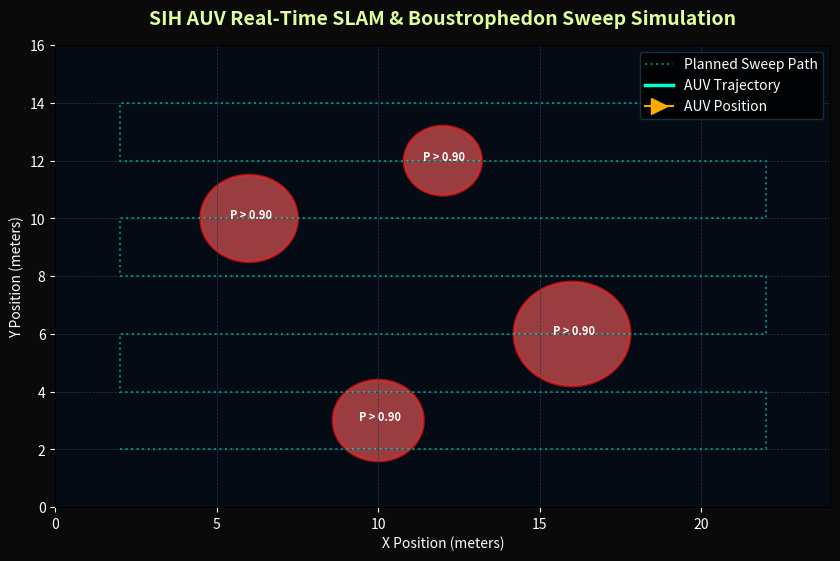

This figure's Python source:
import numpy as np
import matplotlib.pyplot as plt
import matplotlib.animation as animation

# Arena Dimensions (meters)
WIDTH = 24.0
HEIGHT = 16.0

# Initialize Matplotlib Figure
fig, ax = plt.subplots(figsize=(10, 6))
fig.patch.set_facecolor('#0a0a0a')
ax.set_facecolor('#050b14')

ax.set_xlim(0, WIDTH)
ax.set_ylim(0, HEIGHT)
ax.set_title("SIH AUV Real-Time SLAM & Boustrophedon Sweep Simulation", color='#deff9a', fontsize=14, fontweight='bold', pad=15)
ax.set_xlabel("X Position (meters)", color='#ffffff')
ax.set_ylabel("Y Position (meters)", color='#ffffff')
ax.tick_params(colors='#ffffff')

# Grid lines styling
ax.grid(True, color='#1f3a4d', linestyle='--', linewidth=0.5)

# Obstacles (Boulders with P > 0.90 hazard rating)
obstacles = np.array([
    [6.0, 10.0, 1.5],
    [12.0, 12.0, 1.2],
    [16.0, 6.0, 1.8],
    [10.0, 3.0, 1.4]
])

for obs in obstacles:
    circle = plt.Circle((obs[0], obs[1]), obs[2], color='#ff5f5f', alpha=0.6, ec='#ff2222', lw=2)
    ax.add_patch(circle)
    ax.text(obs[0] - 0.6, obs[1], "P > 0.90", color='#ffffff', fontsize=8, fontweight='bold')

# Generate Boustrophedon (Lawnmower) Waypoints
waypoints = []
y_steps = np.arange(2.0, HEIGHT - 1.0, 2.0)
for i, y in enumerate(y_steps):
    if i % 2 == 0:
        waypoints.append((2.0, y))
        waypoints.append((WIDTH - 2.0, y))
    else:
        waypoints.append((WIDTH - 2.0, y))
        waypoints.append((2.0, y))

waypoints = np.array(waypoints)

# Plot Planned Path
ax.plot(waypoints[:, 0], waypoints[:, 1], color='#00ffcc', linestyle=':', alpha=0.5, label="Planned Sweep Path")

# AUV Position & Trail Line
auv_trail_x, auv_trail_y = [], []
trail_line, = ax.plot([], [], color='#00ffcc', lw=2.5, label="AUV Trajectory")
auv_marker, = ax.plot([], [], marker='>', color='#ffaa00', markersize=12, label="AUV Position")
vector_arrow = None

# Telemetry Text Display Box
text_box = ax.text(0.02, 0.92, '', transform=ax.transAxes, color='#deff9a', fontsize=10, 
                   bbox=dict(boxstyle='round,pad=0.5', facecolor='#000000', alpha=0.8, edgecolor='#00ffcc'))

# Simulation State Variables
current_wp_idx = 0
auv_pos = np.array([waypoints[0][0], waypoints[0][1]])

def init():
    trail_line.set_data([], [])
    auv_marker.set_data([], [])
    text_box.set_text('')
    return trail_line, auv_marker, text_box

def update(frame):
    global current_wp_idx, auv_pos, vector_arrow

    if current_wp_idx < len(waypoints):
        target = waypoints[current_wp_idx]
        direction = target - auv_pos
        dist = np.linalg.norm(direction)

        if dist < 0.2:
            current_wp_idx = (current_wp_idx + 1) % len(waypoints)
        else:
            # Move toward waypoint
            direction = direction / dist
            
            # Artificial Potential Field (APF) obstacle repulsion check
            repulsion = np.array([0.0, 0.0])
            for obs in obstacles:
                obs_pos = obs[:2]
                obs_radius = obs[2]
                to_obs = auv_pos - obs_pos
                d_obs = np.linalg.norm(to_obs)
                if d_obs < obs_radius + 3.0: # Influence radius
                    repulsion += (to_obs / (d_obs ** 2)) * 2.0

            # Combined Steering Vector = Attraction + Repulsion
            movement_vector = (direction * 0.1) + repulsion
            auv_pos += movement_vector

    auv_trail_x.append(auv_pos[0])
    auv_trail_y.append(auv_pos[1])

    trail_line.set_data(auv_trail_x, auv_trail_y)
    auv_marker.set_data([auv_pos[0]], [auv_pos[1]])

    # Update Telemetry Stats
    depth_val = round(12.4 + np.sin(frame * 0.1) * 0.5, 2)
    snr_val = round(24.5 - (frame % 5) * 0.2, 1)
    text_box.set_text(f"DEPTH: {depth_val}m | SONAR: 200kHz PZT | SNR: {snr_val} dB\nSTATUS: Active Sweeping (Boustrophedon)")

    return trail_line, auv_marker, text_box

# Run Animation (Save as MP4 or record live screen)
ani = animation.FuncAnimation(fig, update, frames=300, init_func=init, interval=50, blit=False)

plt.legend(loc='upper right', facecolor='#000000', edgecolor='#1f3a4d', labelcolor='#ffffff')
plt.show()
